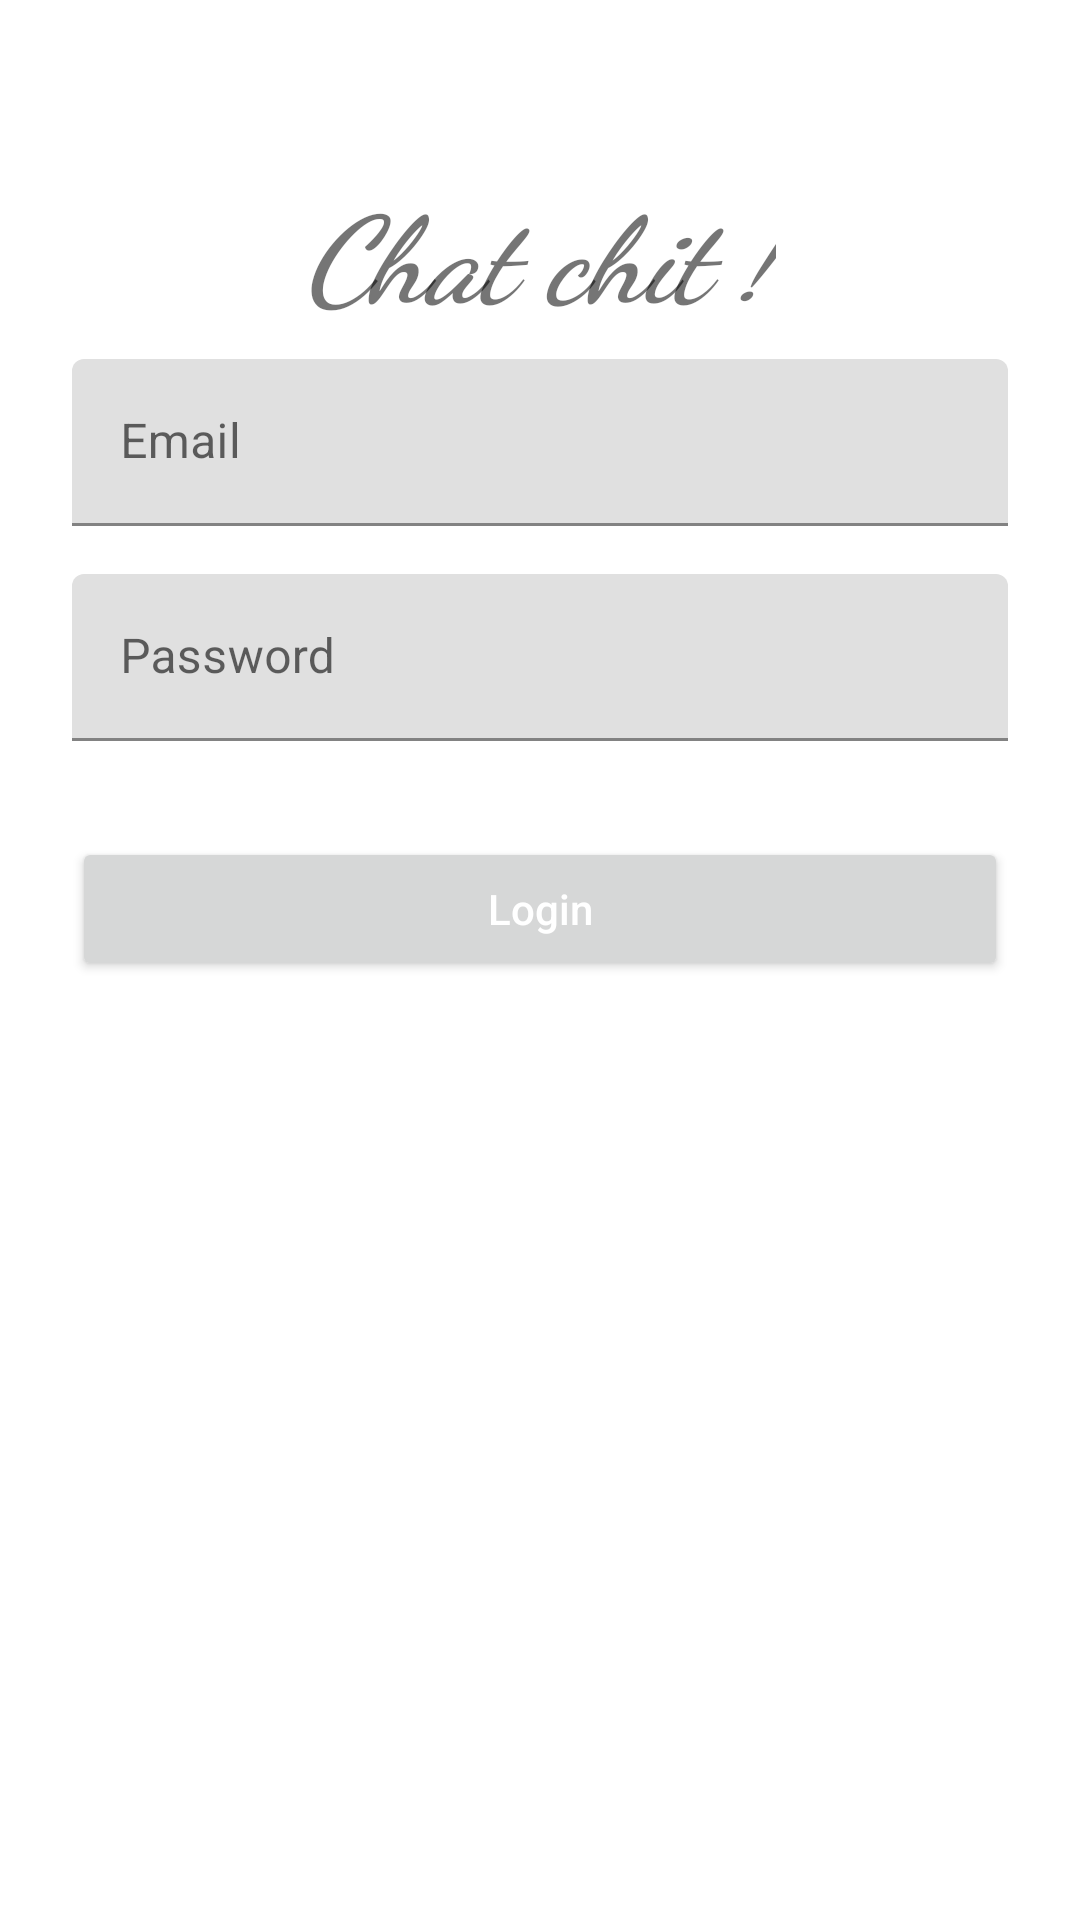

This screen was rendered from an Android layout file. Write that file and the resources it references.
<!-- AndroidManifest.xml: fallback theme Theme.MaterialComponents.DayNight.NoActionBar -->
<!-- res/layout/activity_login.xml -->
<ScrollView xmlns:android="http://schemas.android.com/apk/res/android"
    xmlns:app="http://schemas.android.com/apk/res-auto"
    android:layout_width="match_parent"
    style="@style/Theme_activity_login_or_signup"
    android:layout_height="match_parent">

    <LinearLayout
        android:layout_width="match_parent"
        android:layout_height="wrap_content"
        android:orientation="vertical"
        android:paddingLeft="24dp"
        android:paddingRight="24dp"
        android:paddingTop="56dp">
        <TextView
            android:fontFamily="cursive"
            android:textStyle="italic|bold"
            android:textSize="40sp"
            android:layout_gravity="center"
            android:text="Chat chit !"
            android:layout_width="wrap_content"
            android:layout_height="wrap_content" />

        <android.support.design.widget.TextInputLayout
            android:layout_width="match_parent"
            android:layout_height="wrap_content"
            android:layout_marginBottom="8dp"
            android:layout_marginTop="8dp"
            android:orientation="vertical">

            <EditText
                android:id="@+id/activity_login_account"
                android:lines="1"
                android:layout_width="match_parent"
                android:layout_height="wrap_content"
                android:hint="Email" />

        </android.support.design.widget.TextInputLayout>


        <android.support.design.widget.TextInputLayout
            android:layout_width="match_parent"
            android:layout_height="wrap_content"
            android:layout_marginBottom="8dp"
            android:layout_marginTop="8dp">

            <EditText
                android:id="@+id/activity_login_password"
                android:lines="1"
                android:layout_width="match_parent"
                android:layout_height="wrap_content"
                android:hint="Password"
                android:inputType="textPassword" />

        </android.support.design.widget.TextInputLayout>

        <android.support.v7.widget.AppCompatButton
            android:id="@+id/activity_login_login"
            android:textColor="@color/colorAccent"
            android:layout_width="match_parent"
            android:layout_height="wrap_content"
            android:layout_marginBottom="24dp"
            android:layout_marginTop="24dp"
            android:padding="12dp"
            android:textAllCaps="false"
            android:text="Login" />

        <TextView
            android:id="@+id/activity_login_createaccount"
            android:onClick="signUp"
            android:textColor="@color/colorAccent"
            android:layout_width="match_parent"
            android:layout_height="wrap_content"
            android:layout_marginBottom="24dp"
            android:gravity="center"
            android:text="No account yet? Create one"
            android:textSize="16dip" />
        <TextView
            android:id="@+id/activity_login_forgetpassword"
            android:textColor="@color/colorAccent"
            android:layout_width="match_parent"
            android:layout_height="wrap_content"
            android:layout_marginBottom="24dp"
            android:gravity="center"
            android:text="Forget password"
            android:textSize="16dip" />


    </LinearLayout>

</ScrollView>
<!-- resources referenced by this layout -->
<resources>
  <color name="colorAccent">#FFFFFF</color>
</resources>
